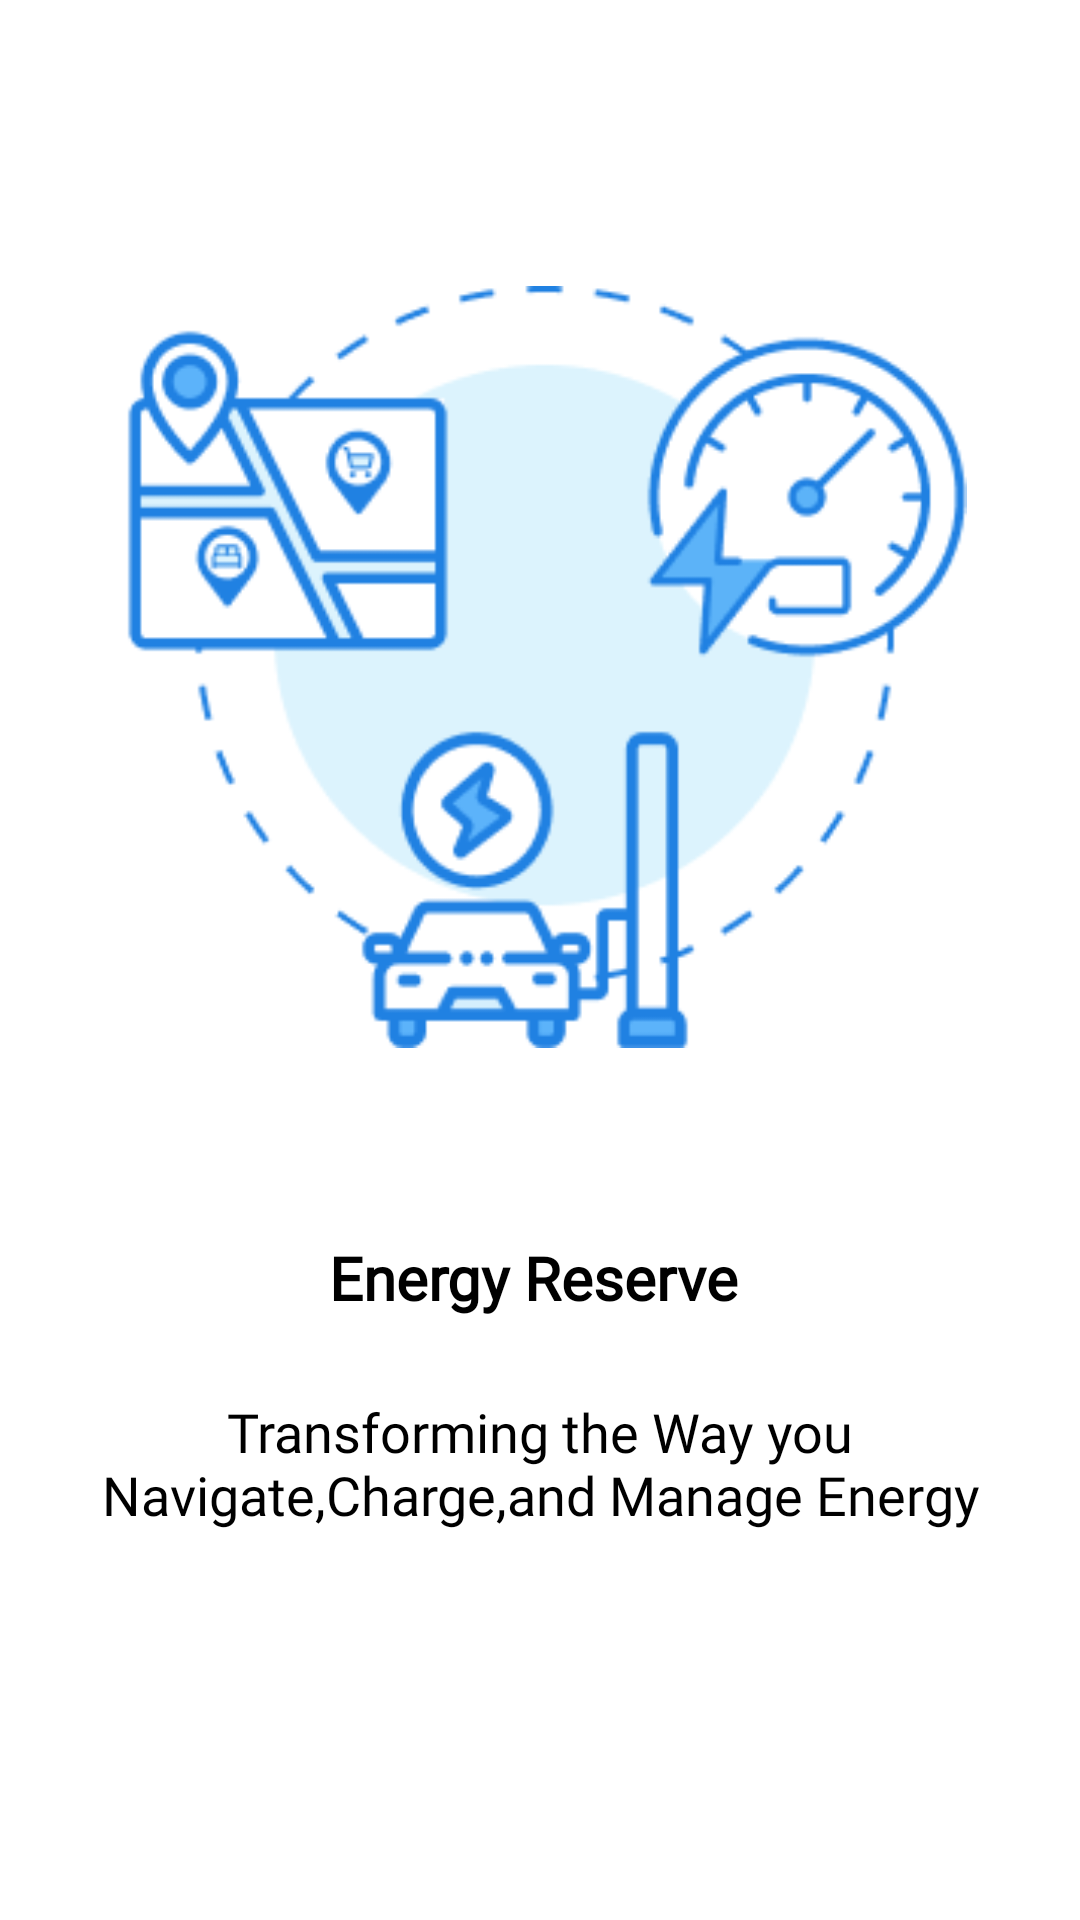

Reconstruct the res/layout file that produces this screen, plus the resources it refers to.
<!-- AndroidManifest.xml: application theme Theme.Opttera2 -->
<!-- res/layout/fragment_energy_reserve.xml -->
<?xml version="1.0" encoding="utf-8"?>
<androidx.constraintlayout.widget.ConstraintLayout xmlns:android="http://schemas.android.com/apk/res/android"
    xmlns:tools="http://schemas.android.com/tools"
    android:layout_width="match_parent"
    android:layout_height="match_parent"
    tools:context=".onBoarding.EnergyReserve"
    xmlns:app="http://schemas.android.com/apk/res-auto"
    android:background="@color/white">


    <ImageView
        android:id="@+id/imageView"
        android:layout_width="0dp"
        android:layout_height="254dp"
        android:foregroundGravity="center"
        android:src="@drawable/energy_reserve"
        app:layout_constraintBottom_toBottomOf="parent"
        app:layout_constraintEnd_toEndOf="parent"
        app:layout_constraintHorizontal_bias="0.0"
        app:layout_constraintStart_toStartOf="parent"
        app:layout_constraintTop_toTopOf="parent"
        app:layout_constraintVertical_bias="0.247" />

    <androidx.cardview.widget.CardView
        android:layout_width="wrap_content"
        android:layout_height="wrap_content"
        android:foregroundGravity="center"
        app:cardBackgroundColor="@color/white"
        app:cardElevation="0dp"
        app:layout_constraintBottom_toBottomOf="parent"
        app:layout_constraintEnd_toEndOf="parent"
        app:layout_constraintHorizontal_bias="0.602"
        app:layout_constraintStart_toStartOf="parent"
        app:layout_constraintTop_toBottomOf="@+id/imageView"
        app:layout_constraintVertical_bias="0.32">

        <TextView
            android:id="@+id/energyReserve"
            android:layout_width="match_parent"
            android:layout_height="39dp"
            android:fontFamily="@font/inter"
            android:gravity="center"
            android:text="Energy Reserve "
            android:textColor="@color/black"
            android:textSize="20sp"
            android:textStyle="bold" />

        <TextView
            android:id="@+id/textonBoarding2"
            android:layout_width="match_parent"
            android:layout_height="63dp"
            android:layout_marginTop="50dp"
            android:fontFamily="@font/inter"
            android:gravity="center"
            android:text="Transforming the Way you Navigate,Charge,and Manage Energy"
            android:textAlignment="center"
            android:textColor="@color/black"
            android:textSize="18sp" />


    </androidx.cardview.widget.CardView>

    


</androidx.constraintlayout.widget.ConstraintLayout>
<!-- resources referenced by this layout -->
<resources>
  <color name="black">#FF000000</color>
  <color name="blue">#2081E2</color>
  <color name="white">#FFFFFFFF</color>
  <!-- drawable energy_reserve: png bitmap (drawable, 17075 bytes) -->
  <style name="Theme.Opttera2" parent="Base.Theme.Opttera2" />
  <style name="Base.Theme.Opttera2" parent="Theme.Material3.DayNight.NoActionBar">
          
          
      </style>
</resources>
